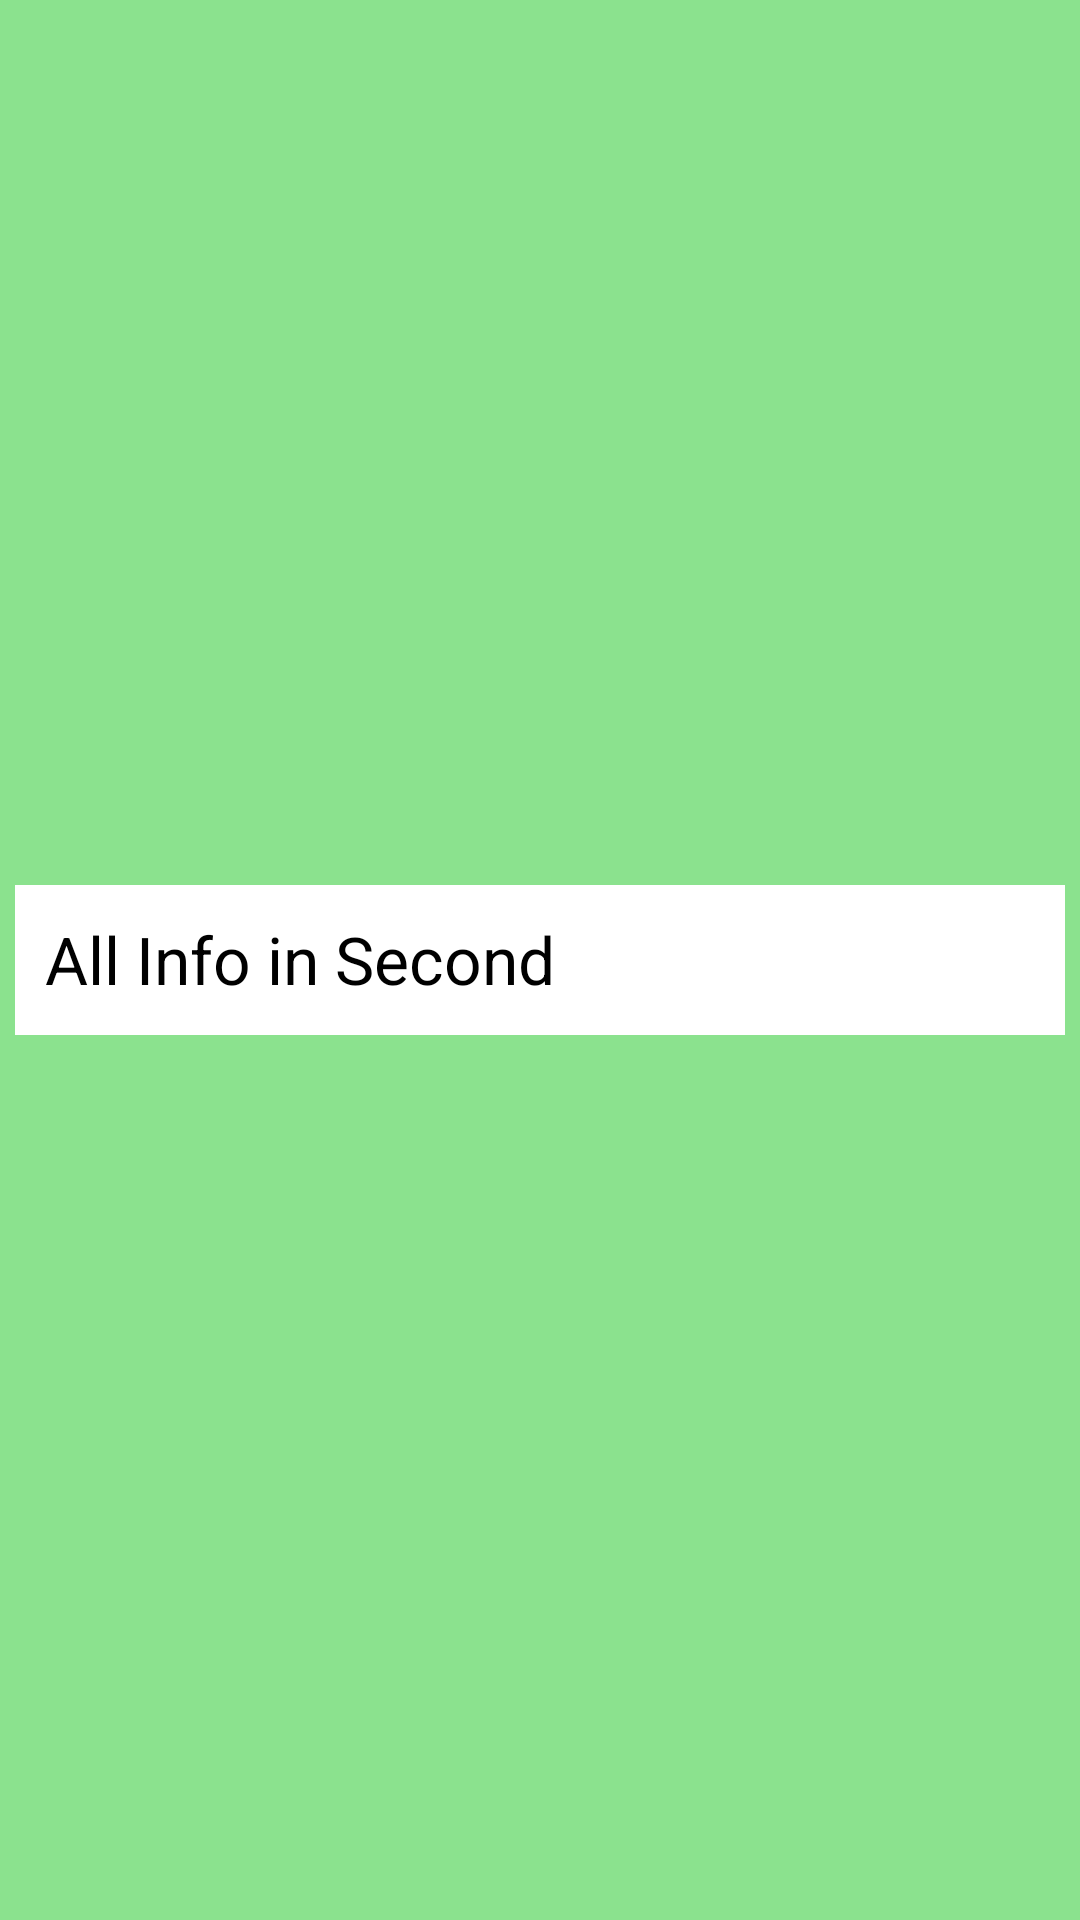

Layout XML and referenced resources for this Android screen:
<!-- AndroidManifest.xml: application theme Theme.IntentPassExample -->
<!-- res/layout/activity_second.xml -->
<?xml version="1.0" encoding="utf-8"?>
<androidx.constraintlayout.widget.ConstraintLayout xmlns:android="http://schemas.android.com/apk/res/android"
    xmlns:app="http://schemas.android.com/apk/res-auto"
    xmlns:tools="http://schemas.android.com/tools"
    android:layout_width="match_parent"
    android:layout_height="match_parent"
    tools:context=".activity.SecondActivity">

    <LinearLayout
        android:layout_width="match_parent"
        android:layout_height="match_parent"
        app:layout_constraintLeft_toLeftOf="parent"
        app:layout_constraintRight_toRightOf="parent"
        app:layout_constraintBottom_toBottomOf="parent"
        app:layout_constraintTop_toTopOf="parent"
        android:orientation="vertical"
        android:background="#8F31CC37"
        android:gravity="center_horizontal|center_vertical">

    <TextView
        android:id="@+id/tv_second_info"
        android:layout_width="match_parent"
        android:layout_height="50dp"
        android:textColor="@color/black"
        android:background="@color/white"
        android:textSize="22sp"
        android:layout_marginHorizontal="5dp"
        android:padding="10dp"
        android:shadowColor="@color/black"
        android:text="All Info in Second" />

    </LinearLayout>

</androidx.constraintlayout.widget.ConstraintLayout>
<!-- resources referenced by this layout -->
<resources>
  <style name="Theme.IntentPassExample" parent="Theme.MaterialComponents.DayNight.DarkActionBar">
          
          <item name="colorPrimary">@color/purple_500</item>
          <item name="colorPrimaryVariant">@color/purple_700</item>
          <item name="colorOnPrimary">@color/white</item>
          
          <item name="colorSecondary">@color/teal_200</item>
          <item name="colorSecondaryVariant">@color/teal_700</item>
          <item name="colorOnSecondary">@color/black</item>
          
          <item name="android:statusBarColor" tools:targetApi="l">?attr/colorPrimaryVariant</item>
          
      </style>
  <!-- not gathered from this repository: default colours our renderer supplied (Android Studio template values) -->
  <color name="purple_500">#FF6200EE</color>
  <color name="purple_700">#FF3700B3</color>
  <color name="teal_200">#FF03DAC5</color>
  <color name="teal_700">#FF018786</color>
  <color name="black">#FF000000</color>
  <color name="white">#FFFFFFFF</color>
</resources>
